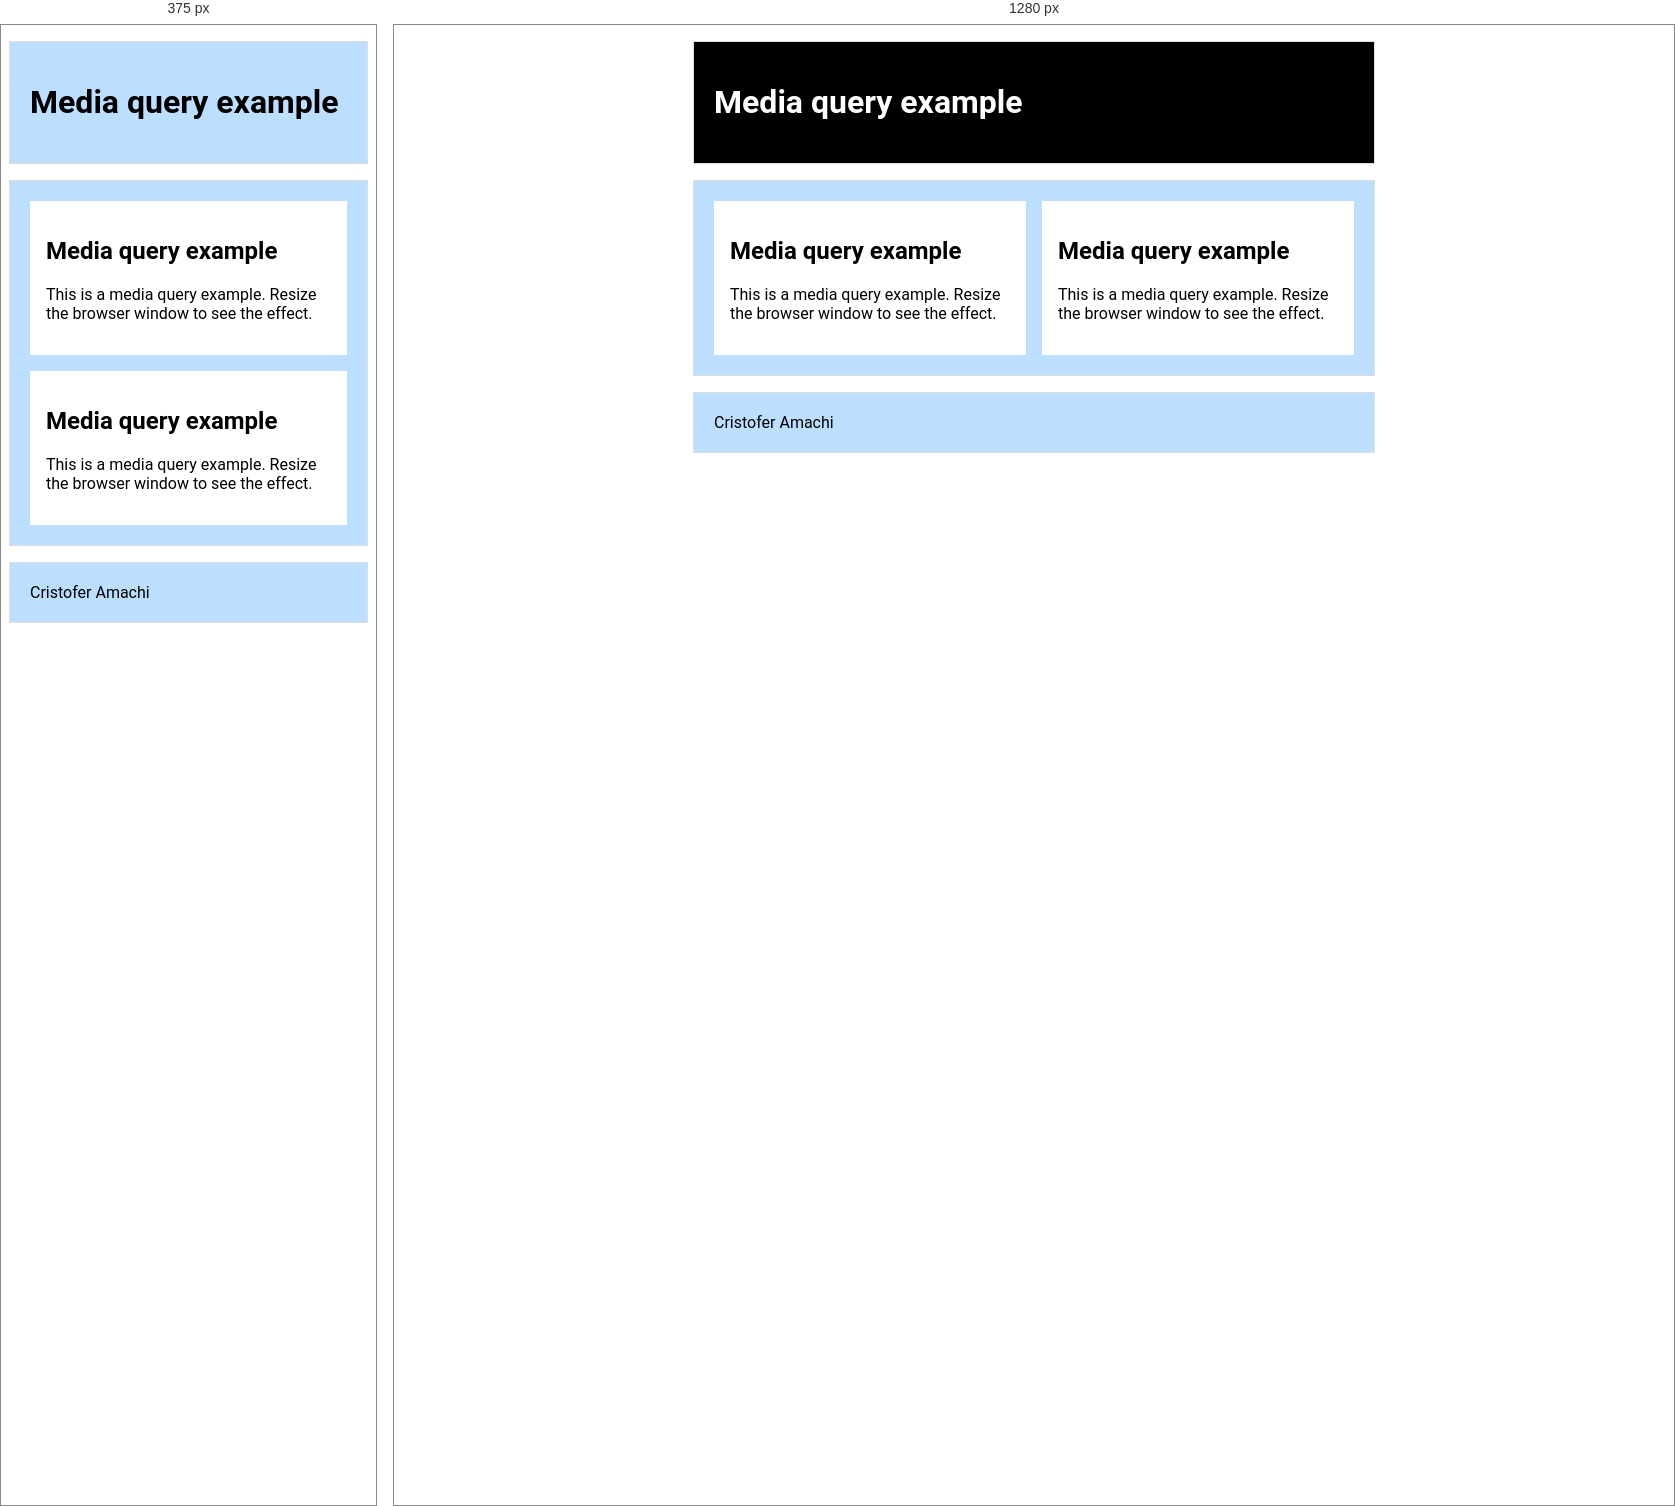
Rendered at 375 px and 1280 px, left to right.

<!-- file: media-query.html -->
<!DOCTYPE html>
<html lang="en">

<head>
    <meta charset="UTF-8">
    <meta name="viewport" content="width=device-width, initial-scale=1.0">
    <title>Document</title>
    <meta name="description" content="This is a media query example">
    <meta name="author" content="Cristofer Amachi">
    <link rel="preconnect" href="https://fonts.googleapis.com">
    <link rel="preconnect" href="https://fonts.gstatic.com" crossorigin>
    <link href="https://fonts.googleapis.com/css2?family=Roboto:wght@300;400;500;700&display=swap" rel="stylesheet">
    <link rel="stylesheet" href="styles/media-query.css">
    <link rel="stylesheet" href="styles/media-query-large.css">
</head>

<body>
    <header>
        <h1>Media query example</h1>
    </header>
    <main>
        <section>
            <h2>Media query example</h2>
            <p>This is a media query example. Resize the browser window to see the effect.</p>
        </section>
        <section>
            <h2>Media query example</h2>
            <p>This is a media query example. Resize the browser window to see the effect.</p>
        </section>
    </main>
    <footer>Cristofer Amachi</footer>
</body>

</html>

/* @media block from styles/media-query-large.css */
@media screen and (min-width: 500px) {
  header {
    background-color: #000000;
    color: #ffffff;
  }

  main {
    grid-template-columns: 1fr 1fr;
  }
}